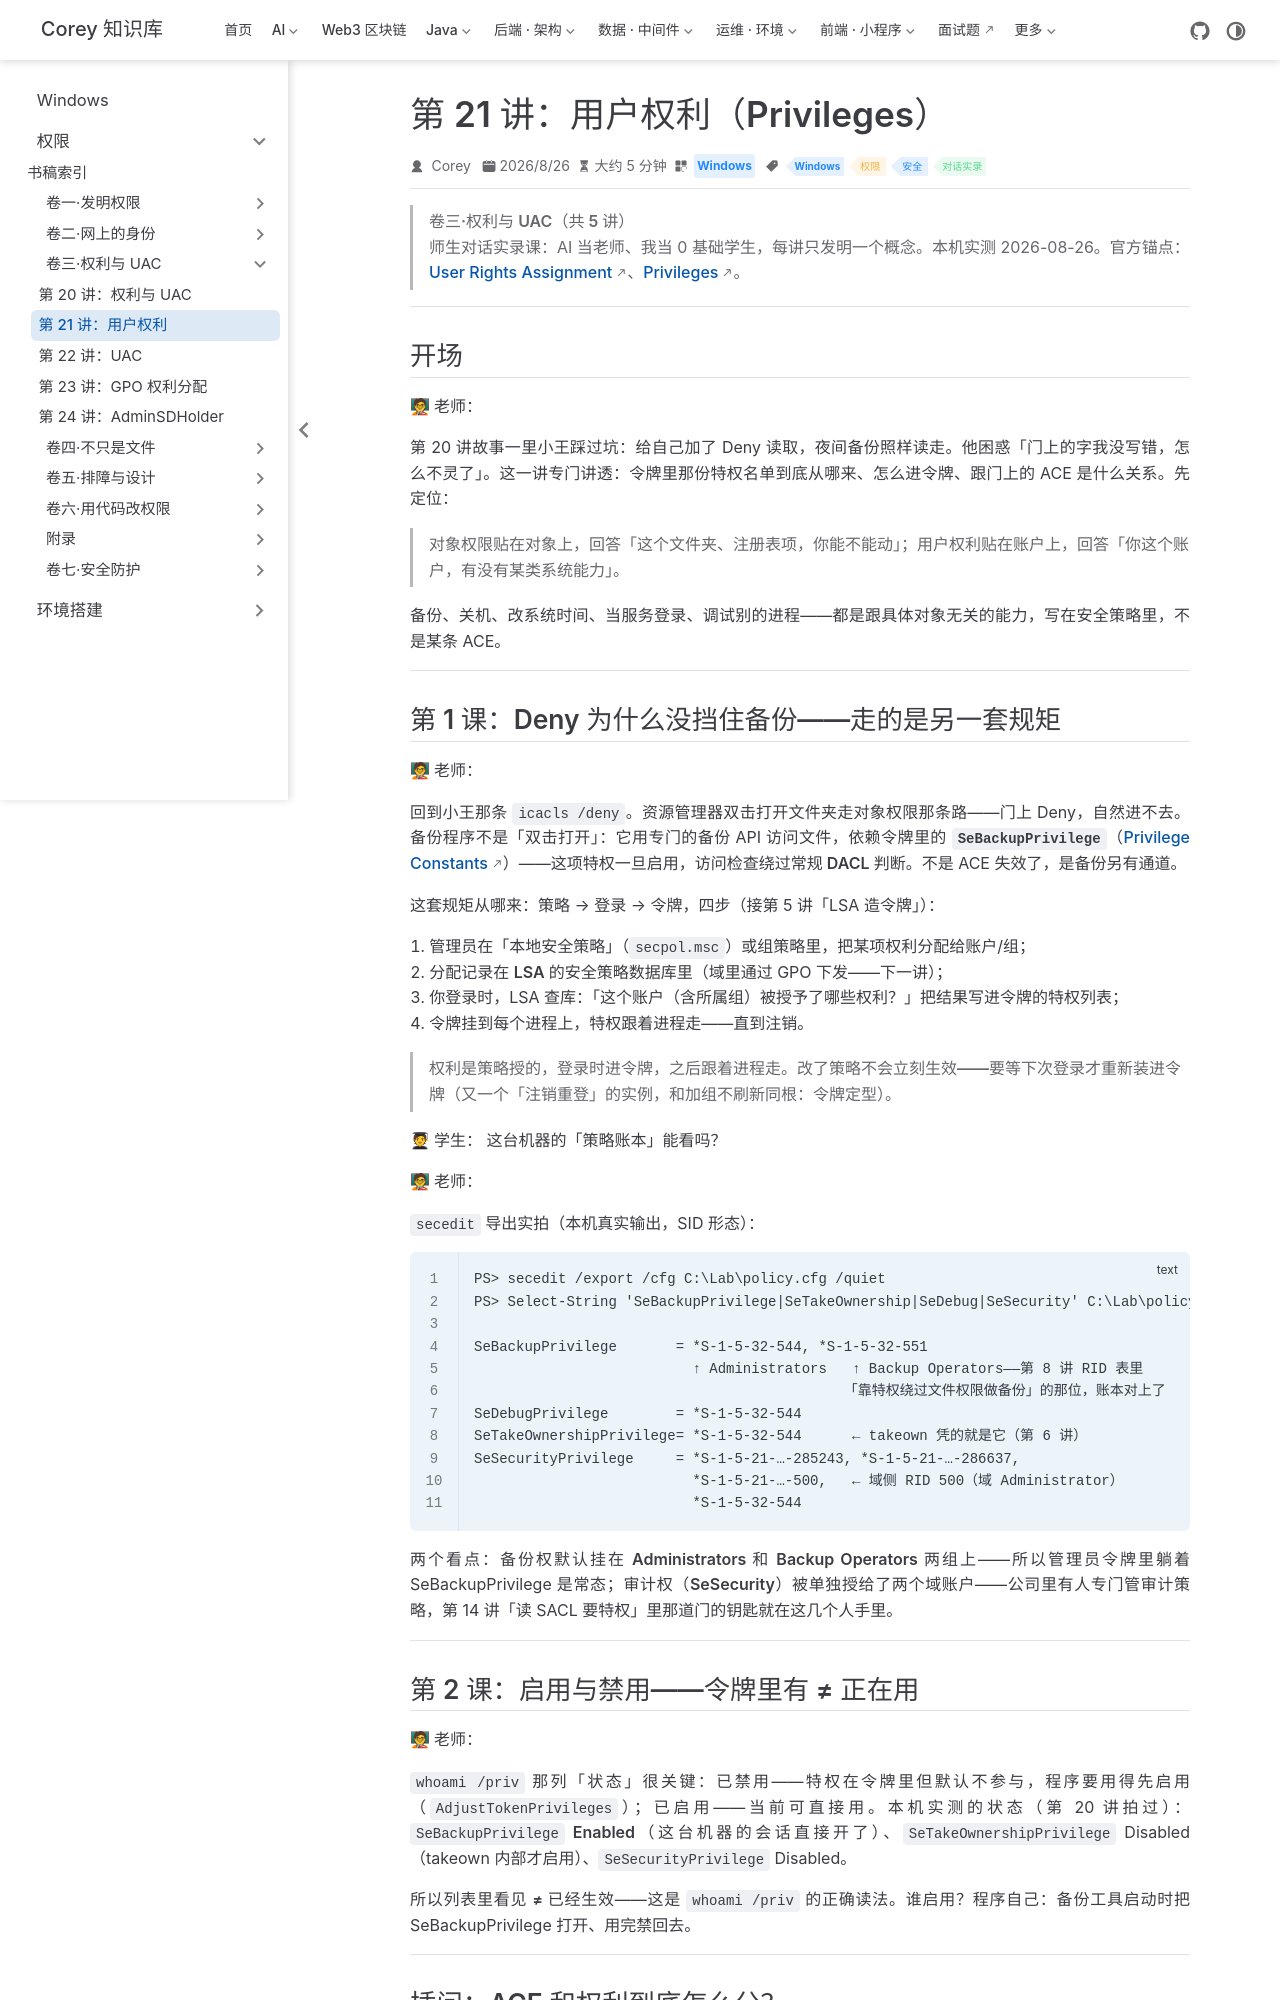

repository: code-corey/code-corey.github.io · page: Windows/permissions/vol3-rights-uac/02-user-rights.html · generator: jekyll

---
title: "第 21 讲：用户权利（Privileges）"
sidebarGroup: "卷三·权利与 UAC"
shortTitle: "第 21 讲：用户权利"
order: 2
date: 2026-08-26T00:00:00.000Z
category: "Windows"
tag:
  - "Windows"
  - "权限"
  - "安全"
  - "对话实录"
description: 师生对话实录课：把第 20 讲故事一的「特权名单」讲透——权利是策略授的、登录时进令牌、跟着进程走。本机 secedit 导出策略账本实拍：备份权挂在 Administrators + Backup Operators(551)，审计权还单独授了两个域账户。
---

# 第 21 讲：用户权利（Privileges）

> **卷三·权利与 UAC（共 5 讲）**
> 师生对话实录课：AI 当老师、我当 0 基础学生，每讲只发明一个概念。本机实测 2026-08-26。官方锚点：[User Rights Assignment](https://learn.microsoft.com/en-us/windows/security/threat-protection/security-policy-settings/user-rights-assignment)、[Privileges](https://learn.microsoft.com/en-us/windows/win32/secauthz/privileges)。

---

## 开场

**🧑🏫 老师：**

第 20 讲故事一里小王踩过坑：给自己加了 Deny 读取，夜间备份照样读走。他困惑「门上的字我没写错，怎么不灵了」。这一讲专门讲透：令牌里那份**特权名单**到底从哪来、怎么进令牌、跟门上的 ACE 是什么关系。先定位：

> **对象权限**贴在对象上，回答「这个文件夹、注册表项，你能不能动」；**用户权利**贴在账户上，回答「你这个账户，有没有某类系统能力」。

备份、关机、改系统时间、当服务登录、调试别的进程——都是**跟具体对象无关**的能力，写在安全策略里，不是某条 ACE。

---
